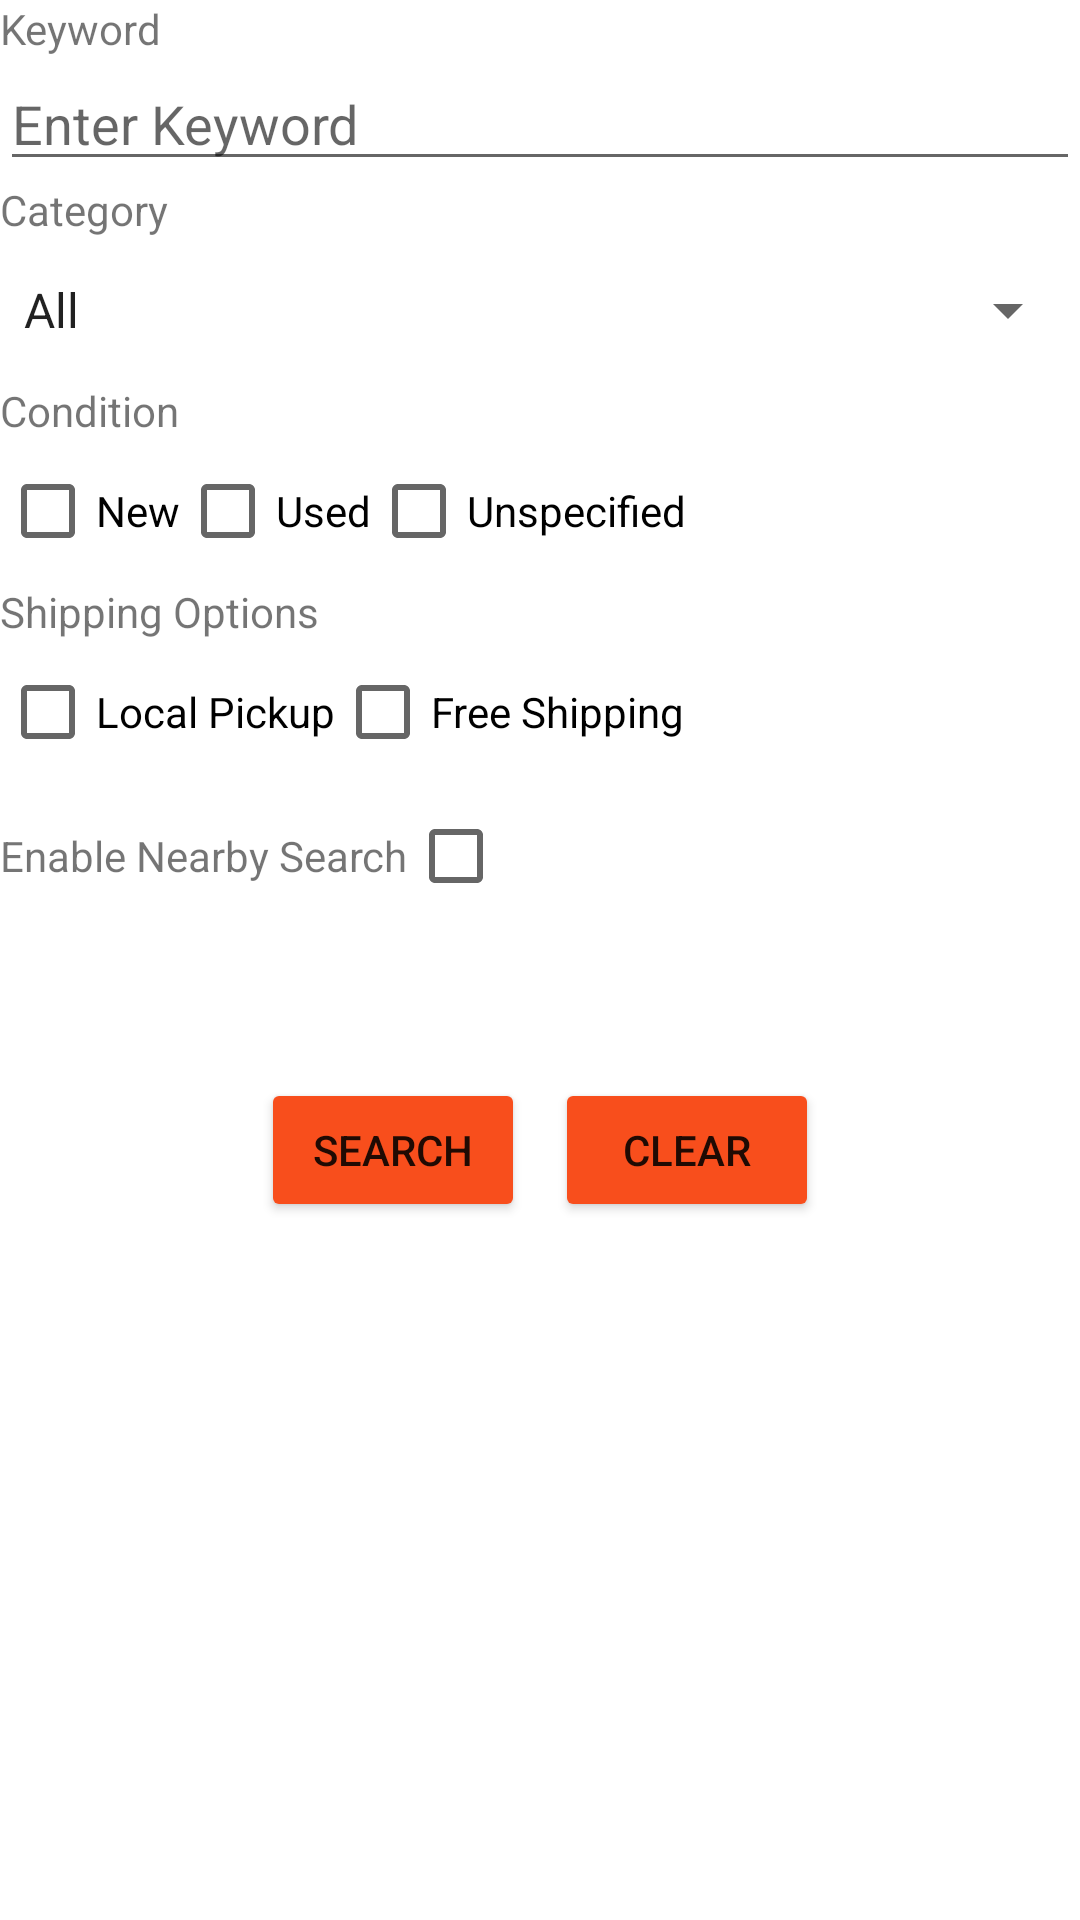

This screen was rendered from an Android layout file. Write that file and the resources it references.
<!-- AndroidManifest.xml: application theme Theme.EbaySearch.NoActionBar -->
<!-- res/layout/fragment_search.xml -->
<?xml version="1.0" encoding="utf-8"?>
<RelativeLayout xmlns:android="http://schemas.android.com/apk/res/android"
    xmlns:tools="http://schemas.android.com/tools"
    android:layout_width="match_parent"
    android:layout_height="match_parent"
    android:orientation="vertical"
    tools:context=".fragments_main_activity.SearchFragment">

    <LinearLayout
        android:id="@+id/mainContentLayout"
        android:layout_width="match_parent"
        android:layout_height="wrap_content"
        android:orientation="vertical">

        <TextView
            android:layout_width="wrap_content"
            android:layout_height="wrap_content"
            android:text="Keyword" />

        <EditText
            android:id="@+id/editTextText"
            android:layout_width="match_parent"
            android:layout_height="wrap_content"
            android:ems="10"
            android:hint="Enter Keyword"
            android:inputType="text" />

        <TextView
            android:id="@+id/keywordErrorTextView"
            android:layout_width="match_parent"
            android:layout_height="wrap_content"
            android:text="Please enter mandatory field"
            android:textColor="@color/red"
            android:visibility="gone" />

        <TextView
            android:layout_width="wrap_content"
            android:layout_height="wrap_content"
            android:text="Category" />

        <Spinner
            android:id="@+id/spinner"
            android:layout_width="match_parent"
            android:layout_height="48dp"
            android:entries="@array/category_array" />

        <TextView
            android:layout_width="wrap_content"
            android:layout_height="wrap_content"
            android:text="Condition" />

        <LinearLayout
            android:layout_width="wrap_content"
            android:layout_height="wrap_content"
            android:orientation="horizontal">

            <CheckBox
                android:id="@+id/newCheckBox"
                android:layout_width="match_parent"
                android:layout_height="wrap_content"
                android:text="New" />

            <CheckBox
                android:id="@+id/usedCheckBox"
                android:layout_width="match_parent"
                android:layout_height="wrap_content"
                android:text="Used" />

            <CheckBox
                android:id="@+id/unspecifiedCheckBox"
                android:layout_width="match_parent"
                android:layout_height="wrap_content"
                android:text="Unspecified" />

        </LinearLayout>

        <TextView
            android:layout_width="wrap_content"
            android:layout_height="wrap_content"
            android:text="Shipping Options"></TextView>

        <LinearLayout
            android:layout_width="wrap_content"
            android:layout_height="wrap_content"
            android:orientation="horizontal">

            <CheckBox
                android:id="@+id/localPickupCheckBox"
                android:layout_width="match_parent"
                android:layout_height="wrap_content"
                android:text="Local Pickup" />

            <CheckBox
                android:id="@+id/freeShippingCheckBox"
                android:layout_width="match_parent"
                android:layout_height="wrap_content"
                android:text="Free Shipping" />
        </LinearLayout>

        <LinearLayout
            android:layout_width="match_parent"
            android:layout_height="wrap_content"
            android:orientation="horizontal">

            <TextView
                android:layout_width="wrap_content"
                android:layout_height="wrap_content"
                android:text="Enable Nearby Search" />

            <CheckBox
                android:id="@+id/nearbySearchCheckBox"
                android:layout_width="wrap_content"
                android:layout_height="wrap_content" />
        </LinearLayout>

        <RelativeLayout
            android:id="@+id/relativeLayoutDistance"
            android:layout_width="match_parent"
            android:layout_height="wrap_content"
            android:visibility="gone">

            <TextView
                android:id="@+id/textViewDistance"
                android:layout_width="wrap_content"
                android:layout_height="wrap_content"
                android:text="Distance" />

            <EditText
                android:id="@+id/editTextMiles"
                android:layout_width="match_parent"
                android:layout_height="wrap_content"
                android:layout_below="@id/textViewDistance"
                android:ems="10"
                android:hint="Miles from" />

            <TextView
                android:id="@+id/textViewFrom"
                android:layout_width="wrap_content"
                android:layout_height="wrap_content"
                android:layout_below="@id/editTextMiles"
                android:text="From" />

            <RadioGroup
                android:id="@+id/radioGroupLocation"
                android:layout_width="wrap_content"
                android:layout_height="wrap_content"
                android:layout_below="@id/textViewFrom"
                android:orientation="vertical">

                <RadioButton
                    android:id="@+id/currentLocationRadioButton"
                    android:layout_width="wrap_content"
                    android:layout_height="wrap_content"
                    android:layout_marginLeft="20dp"
                    android:text="Current Location" />

                <RadioButton
                    android:id="@+id/zipcodeRadioButton"
                    android:layout_width="wrap_content"
                    android:layout_height="wrap_content"
                    android:layout_marginLeft="20dp"
                    android:text="" />
            </RadioGroup>

            <AutoCompleteTextView
                android:id="@+id/editTextZipcode"
                android:layout_width="wrap_content"
                android:layout_height="wrap_content"
                android:layout_alignBottom="@id/radioGroupLocation"
                android:layout_marginLeft="50dp"
                android:layout_marginRight="15dp"
                android:ems="10"
                android:completionThreshold="1"
                android:hint="Zipcode"
                android:textAppearance="@style/TextAppearance.AppCompat.Small" />

            <TextView
                android:id="@+id/zipcodeErrorTextView"
                android:layout_width="wrap_content"
                android:layout_height="wrap_content"
                android:layout_below="@id/editTextZipcode"
                android:layout_marginLeft="15dp"
                android:text="Please enter mandatory field"
                android:textColor="@color/red"
                android:visibility="gone" />

        </RelativeLayout>

        <LinearLayout
            android:layout_width="match_parent"
            android:layout_height="wrap_content"
            android:layout_marginTop="50dp"
            android:gravity="center">

            <Button
                android:id="@+id/searchButton"
                android:layout_width="wrap_content"
                android:layout_height="wrap_content"
                android:backgroundTint="@color/orange"
                android:text="Search" />

            <Button
                android:id="@+id/clearButton"
                android:layout_width="wrap_content"
                android:layout_height="wrap_content"
                android:layout_marginLeft="10dp"
                android:backgroundTint="@color/orange"
                android:text="Clear"></Button>
        </LinearLayout>
    </LinearLayout>

    <LinearLayout
        android:id="@+id/progressBarLayout"
        android:layout_width="wrap_content"
        android:layout_height="wrap_content"
        android:layout_centerInParent="true"
        android:visibility="gone"
        android:orientation="vertical">

        <ProgressBar
            android:id="@+id/loading_spinner"
            android:layout_width="wrap_content"
            android:layout_height="wrap_content"
            android:indeterminateTint="@color/purple_500"
            android:layout_gravity="center" />

        <TextView
            android:layout_width="wrap_content"
            android:layout_height="wrap_content"
            android:layout_gravity="center"
            android:layout_marginTop="5dp"
            android:text="Searching Products..."
            android:textColor="@color/purple_500"
            android:textSize="18dp"
            android:textStyle="bold" />
    </LinearLayout>

</RelativeLayout>
<!-- resources referenced by this layout -->
<resources>
  <string-array name="category_array">
          <item>All</item>
          <item>Art</item>
          <item>Baby</item>
          <item>Books</item>
          <item>Clothing, Shoes &amp; Accessories</item>
          <item>Computers/Tablets &amp; Networking</item>
          <item>Health &amp; Beauty</item>
          <item>Music</item>
          <item>Video Games &amp; Consoles</item>
      </string-array>
  <color name="orange">#F84E1C</color>
  <color name="purple_500">#FF6200EE</color>
  <color name="red">#FFFF0000</color>
  <style name="Theme.EbaySearch.NoActionBar">
          <item name="windowActionBar">false</item>
          <item name="windowNoTitle">true</item>
      </style>
</resources>
